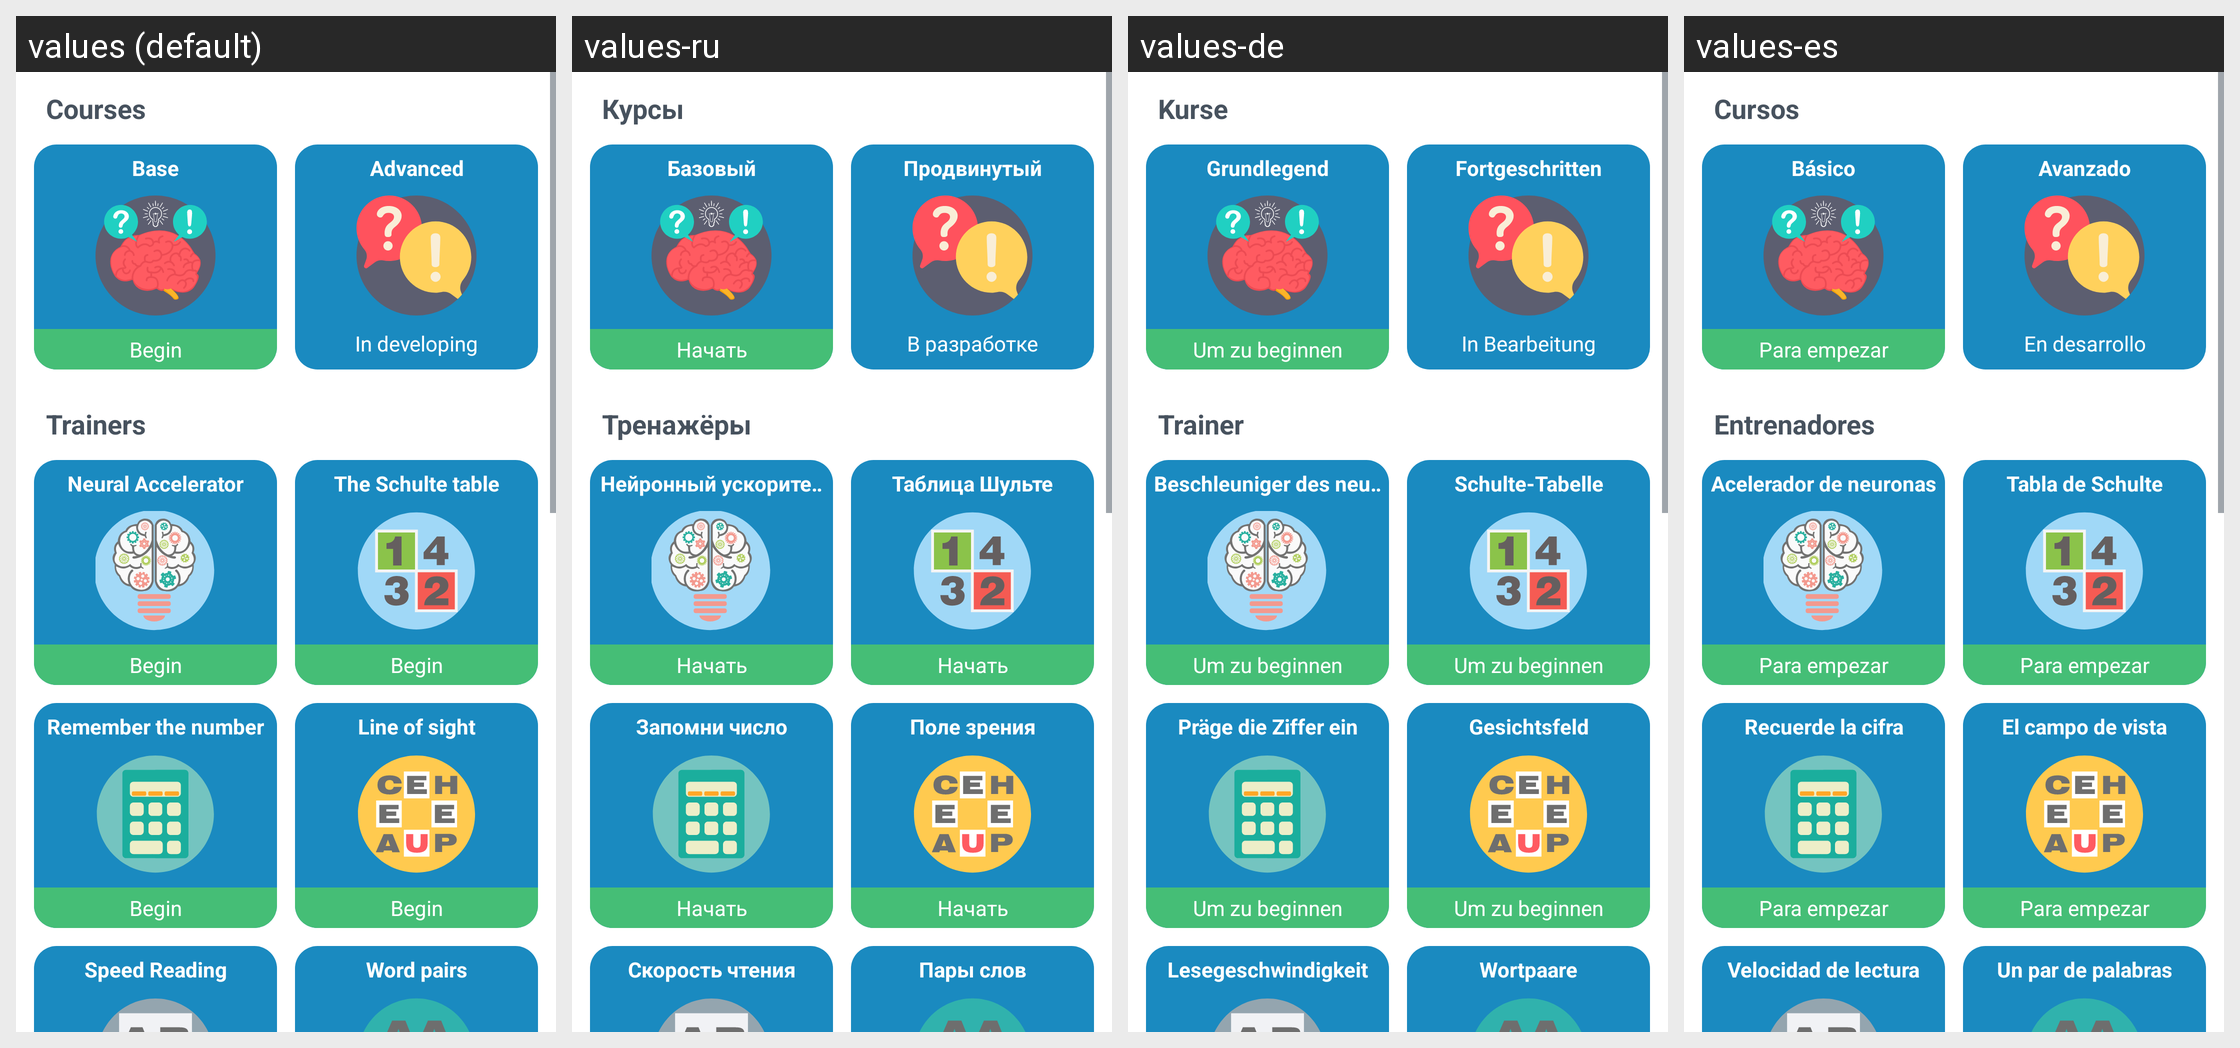

Here is an Android app screen in its default locale and in the app's own translations. Write out the translated-string differences for the strings that appear on this screen.
Android screen res/layout/menu_training_fragment.xml rendered under 4 locales, left to right: values (default), values-ru, values-de, values-es. Device: Nexus 5 (rendered at 1080×1920; each locale shown at half size, 540×960, under a caption strip naming it); theme AppTheme.
Other locales in the repository, not shown: values-bn, values-fr, values-hi, values-it, values-mr, values-pt.
Strings drawn on this screen, with the default value and each locale's value (text and hints the layout hard-codes, and strings that could not be matched under every locale, appear in the picture but are not listed):

courses
  values: Courses
  values-ru: Курсы
  values-de: Kurse
  values-es: Cursos

base_course_short_name
  values: Base
  values-ru: Базовый
  values-de: Grundlegend
  values-es: Básico

begin
  values: Begin
  values-ru: Начать
  values-de: Um zu beginnen
  values-es: Para empezar

upper_course_short_name
  values: Advanced
  values-ru: Продвинутый
  values-de: Fortgeschritten
  values-es: Avanzado

creating
  values: In developing
  values-ru: В разработке
  values-de: In Bearbeitung
  values-es: En desarrollo

trainers
  values: Trainers
  values-ru: Тренажёры
  values-de: Trainer
  values-es: Entrenadores

accelerator
  values: Neural Accelerator
  values-ru: Нейронный ускоритель
  values-de: Beschleuniger des neuronalen Netzes
  values-es: Acelerador de neuronas

schulte_table
  values: The Schulte table
  values-ru: Таблица Шульте
  values-de: Schulte-Tabelle
  values-es: Tabla de Schulte

remember_number
  values: Remember the number
  values-ru: Запомни число
  values-de: Präge die Ziffer ein
  values-es: Recuerde la cifra

line_of_sight
  values: Line of sight
  values-ru: Поле зрения
  values-de: Gesichtsfeld
  values-es: El campo de vista

speed_reading
  values: Speed Reading
  values-ru: Скорость чтения
  values-de: Lesegeschwindigkeit
  values-es: Velocidad de lectura

word_pairs
  values: Word pairs
  values-ru: Пары слов
  values-de: Wortpaare
  values-es: Un par de palabras
